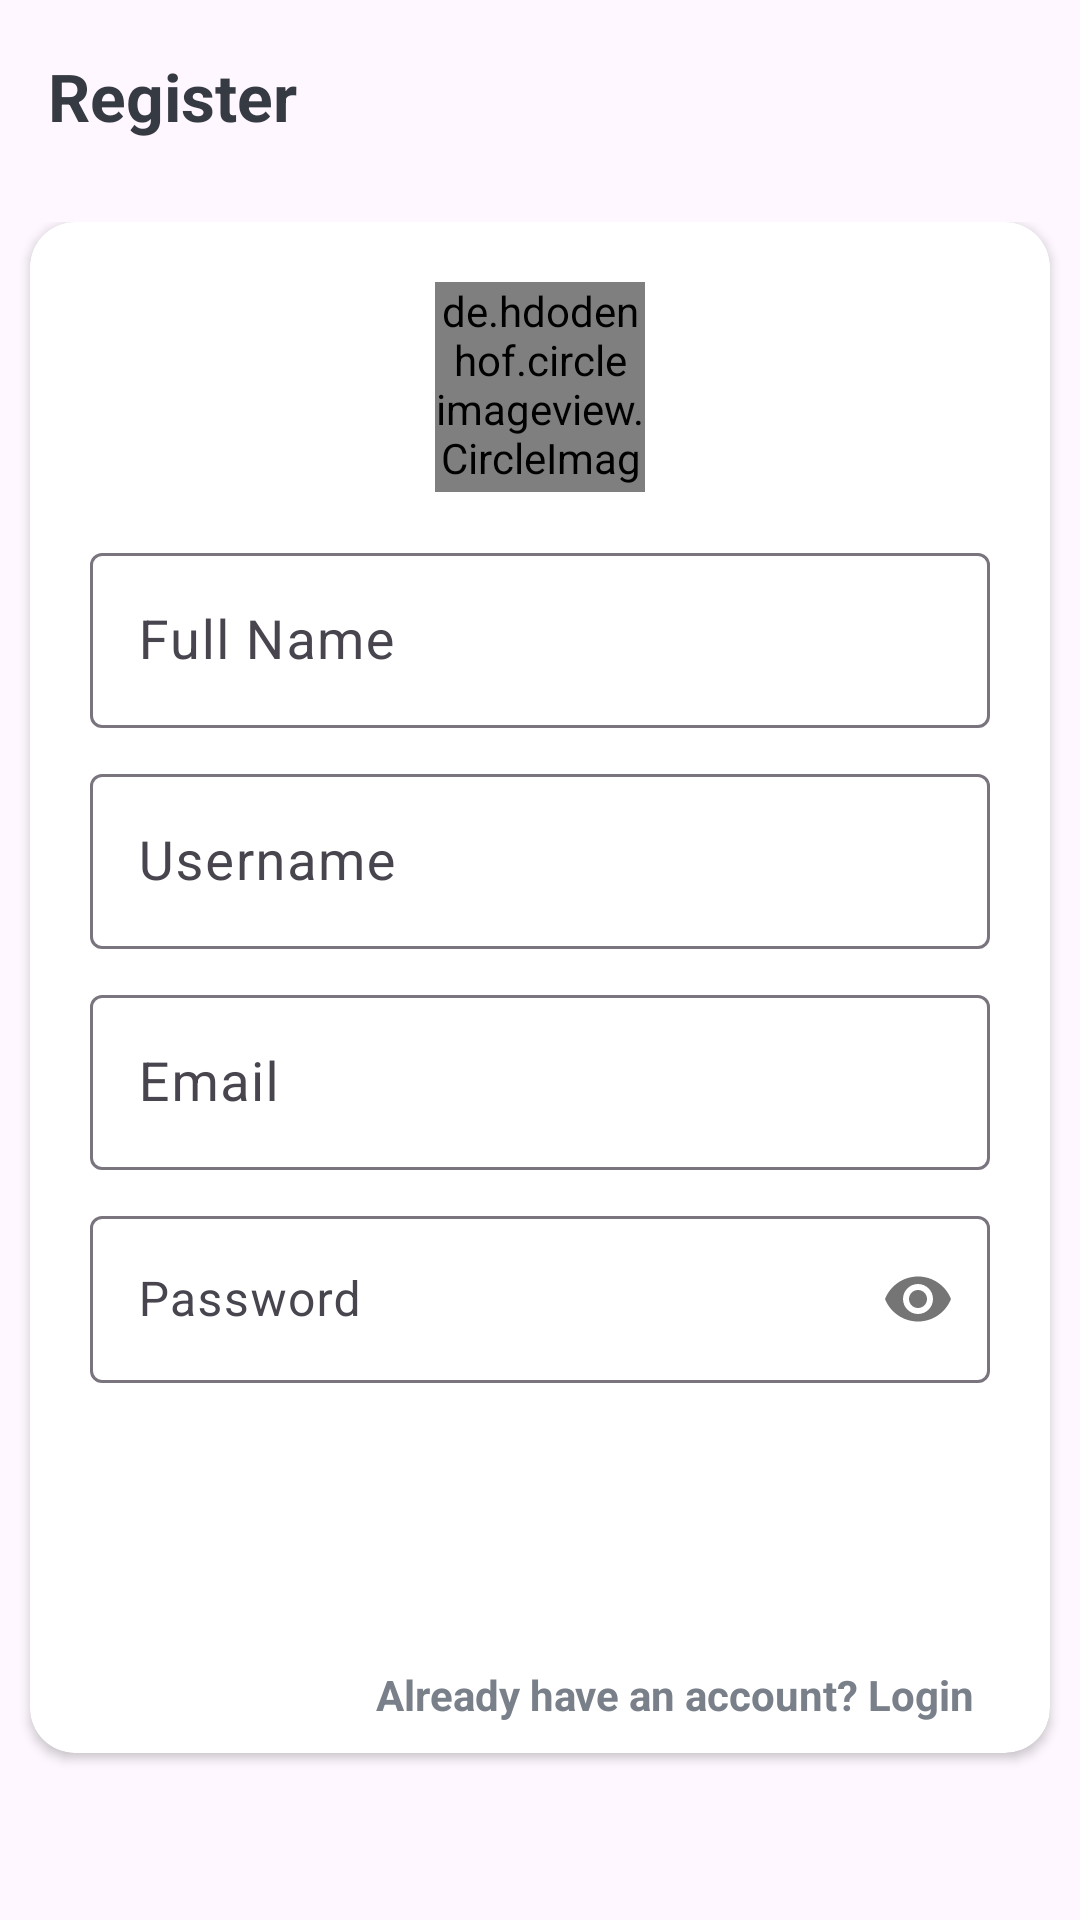

Produce the Android XML layout that renders to this screen, including the resource entries it uses.
<!-- AndroidManifest.xml: application theme Theme.NeuroInsight -->
<!-- res/layout/activity_sign_up.xml -->
<?xml version="1.0" encoding="utf-8"?>
<LinearLayout xmlns:android="http://schemas.android.com/apk/res/android"
    xmlns:app="http://schemas.android.com/apk/res-auto"
    xmlns:tools="http://schemas.android.com/tools"
    android:layout_width="match_parent"
    android:layout_height="match_parent"
    android:background="@drawable/ic_background"
    android:orientation="vertical"
    tools:context=".activities.SignUpActivity">

    
    <androidx.appcompat.widget.Toolbar
        android:id="@+id/toolbar_sign_up_activity"
        android:layout_width="match_parent"
        android:layout_height="?attr/actionBarSize"
        >

        
        <TextView
            android:id="@+id/tv_title"
            android:layout_width="match_parent"
            android:layout_height="match_parent"
            android:gravity="center_vertical"
            android:text="Register"
            android:textColor="@color/primary_text_color"
            android:textSize="22sp"
            android:textStyle="bold" />

    </androidx.appcompat.widget.Toolbar>

    <LinearLayout
        android:layout_width="match_parent"
        android:layout_height="match_parent"
        android:layout_gravity="center"
        android:layout_marginTop="10dp"
        android:orientation="vertical">


        <androidx.cardview.widget.CardView
            android:layout_width="match_parent"
            android:layout_height="wrap_content"
            android:layout_marginHorizontal="10dp"
            android:elevation="15dp"
            app:cardCornerRadius="15dp">

            <ScrollView
                android:layout_width="match_parent"
                android:layout_height="match_parent"
                >

                <LinearLayout
                    android:layout_width="match_parent"
                    android:layout_height="wrap_content"
                    android:orientation="vertical"
                    android:padding="10dp">

                    <de.hdodenhof.circleimageview.CircleImageView
                        android:layout_width="70dp"
                        android:layout_height="70dp"
                        android:src="@drawable/app_icon"
                        android:layout_marginTop="10dp"
                        android:layout_gravity="center_horizontal"/>

                    <com.google.android.material.textfield.TextInputLayout
                        android:layout_width="match_parent"
                        android:layout_height="wrap_content"
                        app:boxBackgroundColor="@color/white"
                        android:layout_marginTop="15dp"
                        android:layout_marginHorizontal="10dp">

                        <androidx.appcompat.widget.AppCompatEditText
                            android:id="@+id/et_fullName"
                            android:layout_width="match_parent"
                            android:layout_height="wrap_content"
                            android:hint="Full Name"
                            android:inputType="text"
                            android:textSize="18sp" />
                    </com.google.android.material.textfield.TextInputLayout>

                    <com.google.android.material.textfield.TextInputLayout
                        android:layout_width="match_parent"
                        android:layout_height="wrap_content"
                        app:boxBackgroundColor="@color/white"
                        android:layout_marginHorizontal="10dp"
                        android:layout_marginTop="10dp"
                        >

                        <androidx.appcompat.widget.AppCompatEditText
                            android:id="@+id/et_userName"
                            android:layout_width="match_parent"
                            android:layout_height="wrap_content"
                            android:hint="Username"
                            android:inputType="text"
                            android:textSize="18sp" />
                    </com.google.android.material.textfield.TextInputLayout>

                    <com.google.android.material.textfield.TextInputLayout
                        android:layout_width="match_parent"
                        android:layout_height="wrap_content"
                        app:boxBackgroundColor="@color/white"
                        android:layout_marginTop="10dp"
                        android:layout_marginHorizontal="10dp">

                        <androidx.appcompat.widget.AppCompatEditText
                            android:id="@+id/et_email"
                            android:layout_width="match_parent"
                            android:layout_height="wrap_content"
                            android:hint="Email"
                            android:inputType="textEmailAddress"
                            android:textSize="18sp" />
                    </com.google.android.material.textfield.TextInputLayout>

                    <com.google.android.material.textfield.TextInputLayout
                        android:layout_width="match_parent"
                        android:layout_height="wrap_content"
                        app:boxBackgroundColor="@color/white"
                        app:passwordToggleEnabled="true"
                        android:layout_marginHorizontal="10dp"
                        android:layout_marginTop="10dp">

                        <androidx.appcompat.widget.AppCompatEditText
                            android:id="@+id/et_password"
                            android:layout_width="match_parent"
                            android:layout_height="wrap_content"
                            android:hint="Password"
                            android:inputType="textPassword"
                            android:textSize="16sp" />
                    </com.google.android.material.textfield.TextInputLayout>

                    <androidx.appcompat.widget.AppCompatButton
                        android:id="@+id/btn_register"
                        android:layout_width="match_parent"
                        android:layout_height="wrap_content"
                        android:layout_gravity="center"
                        android:layout_marginHorizontal="20dp"
                        android:layout_marginTop="25dp"
                        android:background="@drawable/shape_button_rounded"
                        android:foreground="?attr/selectableItemBackground"
                        android:gravity="center"
                        android:paddingVertical="10dp"
                        android:text="Register"
                        android:textColor="@android:color/white"
                        android:textSize="22sp" />

                    <TextView
                        android:id="@+id/tv_go_to_login"
                        android:layout_width="wrap_content"
                        android:layout_height="wrap_content"
                        android:text="Already have an account? Login"
                        android:layout_gravity="end"
                        android:layout_marginTop="20dp"
                        android:layout_marginEnd="15dp"
                        android:textColor="@color/secondary_text_color"
                        android:textStyle="bold"
                        />
                </LinearLayout>

            </ScrollView>


        </androidx.cardview.widget.CardView>
    </LinearLayout>
</LinearLayout>
    
<!-- resources referenced by this layout -->
<resources>
  <color name="primary_text_color">#363A43</color>
  <color name="secondary_text_color">#7A8089</color>
  <color name="white">#FFFFFFFF</color>
  <!-- drawable app_icon: png bitmap (drawable, 50213 bytes) -->
  <style name="Theme.NeuroInsight" parent="Base.Theme.NeuroInsight" />
  <style name="Base.Theme.NeuroInsight" parent="Theme.Material3.DayNight.NoActionBar">
          
          
      </style>
</resources>
